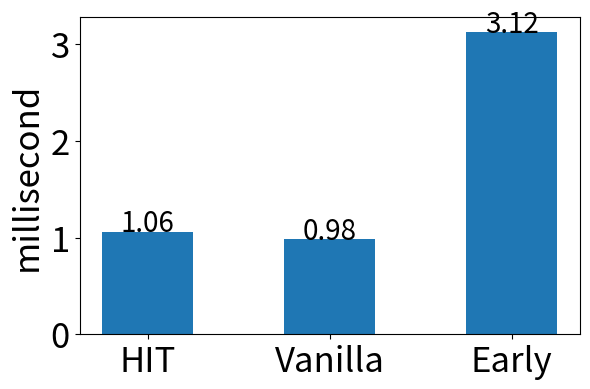

Source code (Python): (Note: this script raises an exception after producing the figure.)


import matplotlib.pyplot as plt

# 设置matplotlib使用TrueType字体
plt.rcParams['pdf.fonttype'] = 42  # 这对于PDF输出很重要
plt.rcParams['ps.fonttype'] = 42   # 这对于PostScript输出很重要

plt.rcParams['xtick.labelsize'] = 25
plt.rcParams['ytick.labelsize'] = 25
plt.rcParams['axes.labelsize'] = 15



fig, axs = plt.subplots(1, 1, figsize=(6, 4))

names = ['HIT', 'Vanilla', 'Early']
data = {
    'HIT-AverageResponseTime': [1.06],
    'Vanilla Two-tower-AverageResponseTime': [0.98],
    'Early Interaction-AverageResponseTime': [3.12]
}


values = [val[0] for val in data.values()]

for i in range(len(names)):
    axs.text(x=i, y=values[i], s=values[i], ha='center', fontsize=20)


axs.bar(names, values, width=0.5)
axs.set_ylabel('millisecond', fontsize=25)
# axs.set_title('QPS=35000 Average Response Time')
axs.set_xticks(range(len(names)))
axs.set_xticklabels(names)



# 调整子图布局
plt.tight_layout()

plt.savefig('../figure/efficiency-3.eps', dpi=300)  # eps文件，用于LaTeX
plt.savefig('../figure/efficiency-3.svg', dpi=300)  # svg文件，可伸缩矢量图形 (Scalable Vector Graphics)
plt.savefig("../figure/efficiency-3.pdf",format="pdf")
plt.show()
